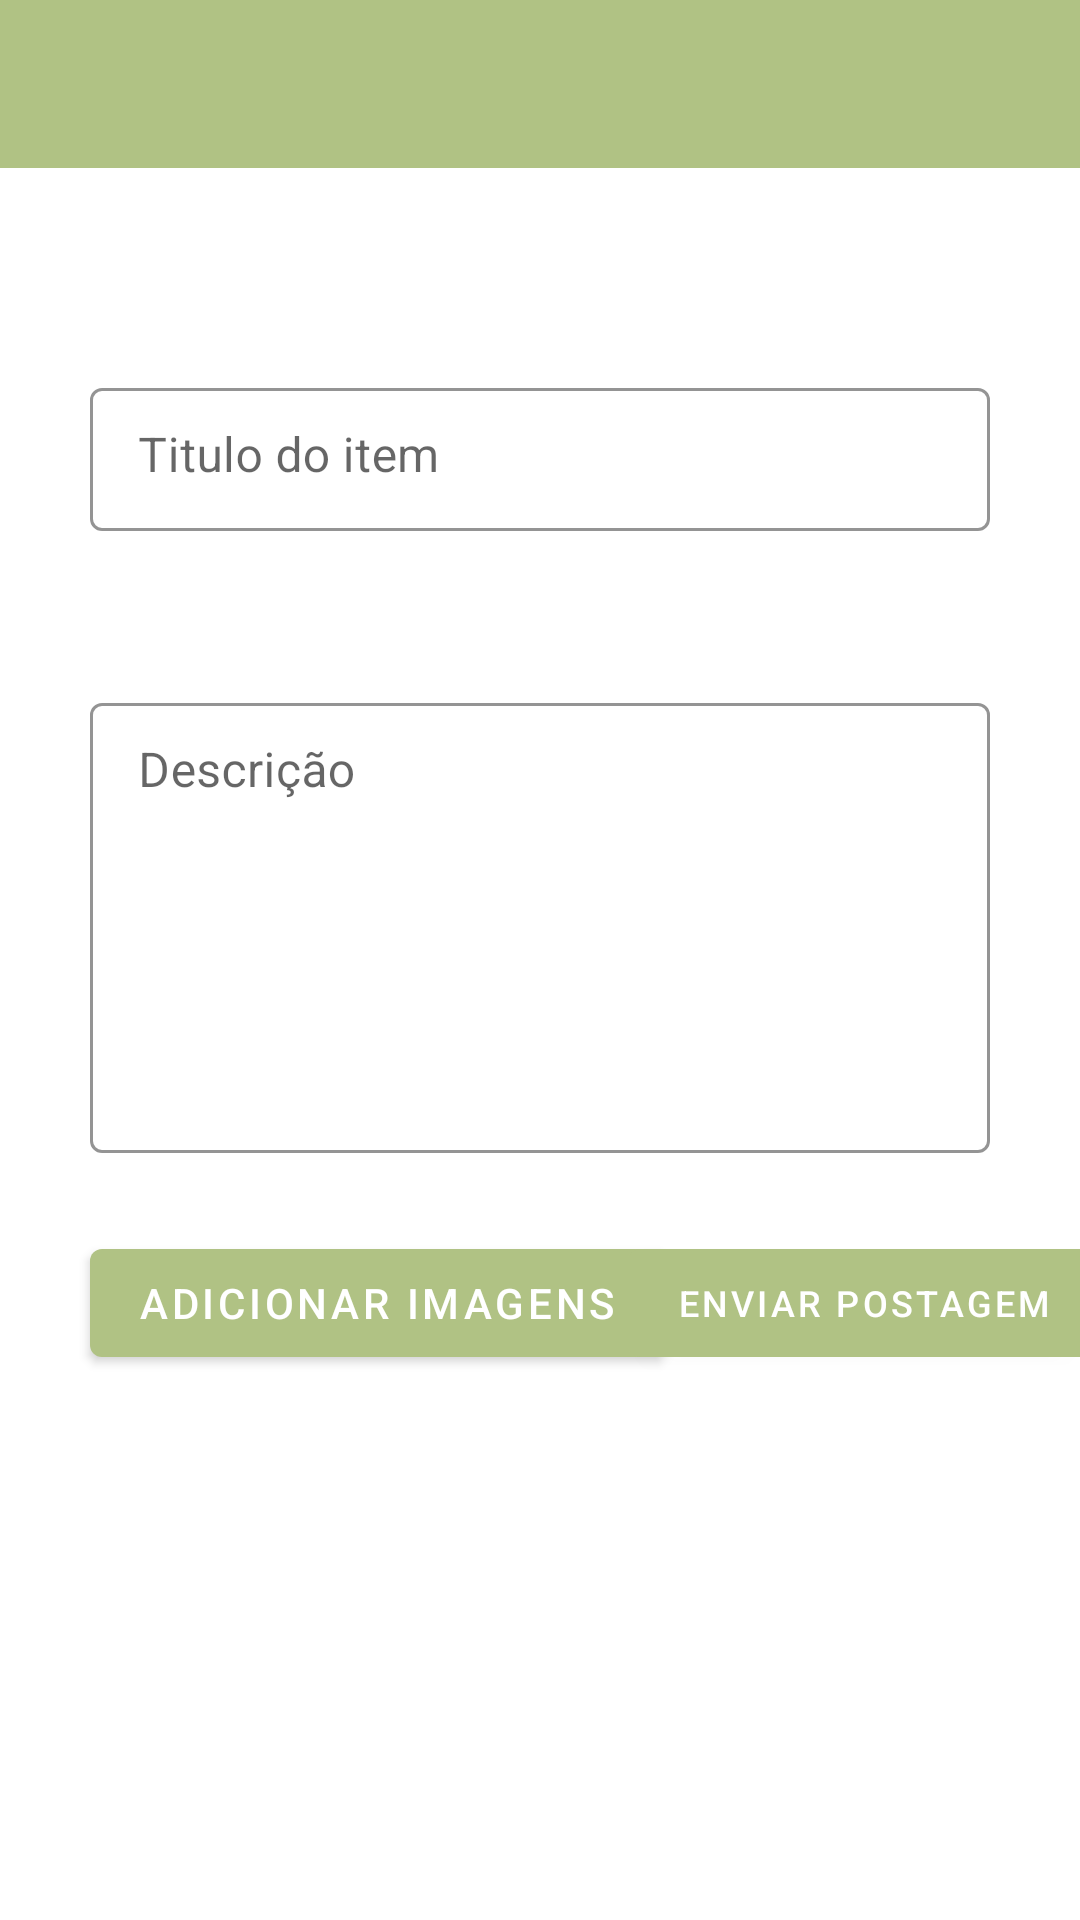

Reconstruct the res/layout file that produces this screen, plus the resources it refers to.
<!-- AndroidManifest.xml: application theme AppTheme -->
<!-- res/layout/activity_criar_item_biblioteca_panc.xml -->
<?xml version="1.0" encoding="utf-8"?>
<ScrollView xmlns:android="http://schemas.android.com/apk/res/android"
    xmlns:app="http://schemas.android.com/apk/res-auto"
    xmlns:tools="http://schemas.android.com/tools"
    android:layout_width="match_parent"
    android:layout_height="match_parent"
    tools:context=".Activities.BibliotecaPANC.CriarItemBibliotecaPANCActivity">


    <androidx.constraintlayout.widget.ConstraintLayout
        android:layout_width="match_parent"
        android:layout_height="wrap_content">

        <include
            android:id="@+id/toolbarCriarItemBiblioteca"
            layout="@layout/toolbar"
            app:titleTextAppearance="@style/ToolbarTextSize"
            app:layout_constraintEnd_toEndOf="parent"
            app:layout_constraintHorizontal_bias="0.0"
            app:layout_constraintStart_toStartOf="parent"
            app:layout_constraintTop_toTopOf="parent"
            app:layout_constraintVertical_bias="0.53"
            android:layout_height="wrap_content"
            android:layout_width="match_parent" />


        <com.google.android.material.textfield.TextInputLayout
            android:id="@+id/itemBibliotecaPANCTitulo_criar_item"
            style="@style/Widget.MaterialComponents.TextInputLayout.OutlinedBox.Dense"
            android:layout_width="match_parent"
            android:layout_height="wrap_content"
            android:layout_marginStart="30dp"
            android:layout_marginTop="68dp"
            android:layout_marginEnd="30dp"
            android:ems="10"
            android:inputType="textMultiLine|textCapSentences"
            app:boxStrokeColor="@color/colorAccent"
            app:layout_constraintEnd_toEndOf="parent"
            app:layout_constraintHorizontal_bias="0.0"
            app:layout_constraintStart_toStartOf="parent"
            app:layout_constraintTop_toBottomOf="@+id/toolbarCriarItemBiblioteca">

            <com.google.android.material.textfield.TextInputEditText
                android:layout_width="match_parent"
                android:layout_height="match_parent"
                android:layout_gravity="start"
                android:gravity="start"
                android:hint="Titulo do item">

            </com.google.android.material.textfield.TextInputEditText>
        </com.google.android.material.textfield.TextInputLayout>

        <com.google.android.material.textfield.TextInputLayout
            android:id="@+id/itemBibliotecaPANCDescri_criar_item"
            style="@style/Widget.MaterialComponents.TextInputLayout.OutlinedBox.Dense"
            android:layout_width="match_parent"
            android:layout_height="wrap_content"
            android:layout_marginStart="30dp"
            android:layout_marginTop="52dp"
            android:layout_marginEnd="30dp"

            android:ems="10"
            android:gravity="start"
            android:inputType="textMultiLine|textCapSentences"
            app:boxStrokeColor="@color/colorAccent"
            app:layout_constraintEnd_toEndOf="parent"
            app:layout_constraintHorizontal_bias="0.0"
            app:layout_constraintStart_toStartOf="parent"
            app:layout_constraintTop_toBottomOf="@+id/itemBibliotecaPANCTitulo_criar_item">

            <com.google.android.material.textfield.TextInputEditText
                android:layout_width="match_parent"
                android:layout_height="wrap_content"
                android:layout_gravity="start"
                android:minHeight="150dp"
                android:gravity="start"
                android:hint="Descrição" />
        </com.google.android.material.textfield.TextInputLayout>

        <TableLayout
            android:id="@+id/tableLayout"
            android:layout_width="380dp"
            android:layout_height="wrap_content"
            android:layout_marginTop="20dp"
            android:layout_marginStart="17dp"
            android:layout_marginEnd="17dp"
            app:layout_constraintBottom_toBottomOf="parent"
            app:layout_constraintEnd_toEndOf="parent"
            app:layout_constraintHorizontal_bias="0.333"
            app:layout_constraintStart_toStartOf="parent"
            app:layout_constraintTop_toBottomOf="@+id/btnChoose"
            app:layout_constraintVertical_bias="1.0">

            <TableRow
                android:layout_width="match_parent"
                android:layout_height="match_parent">

                <androidx.appcompat.widget.AppCompatImageView
                    android:id="@+id/itemBibliotecaImg1"
                    android:layout_width="120dp"
                    android:layout_marginEnd="5dp"
                    android:adjustViewBounds="true"
                    android:maxHeight="120dp">

                </androidx.appcompat.widget.AppCompatImageView>

                <androidx.appcompat.widget.AppCompatImageView
                    android:id="@+id/itemBibliotecaImg2"
                    android:layout_width="120dp"
                    android:layout_marginStart="5dp"
                    android:layout_marginEnd="5dp"
                    android:adjustViewBounds="true"
                    android:maxHeight="120dp">

                </androidx.appcompat.widget.AppCompatImageView>

                <androidx.appcompat.widget.AppCompatImageView
                    android:id="@+id/itemBibliotecaImg3"
                    android:layout_width="120dp"
                    android:layout_marginStart="5dp"
                    android:layout_marginEnd="5dp"
                    android:adjustViewBounds="true"
                    android:maxHeight="120dp">

                </androidx.appcompat.widget.AppCompatImageView>
            </TableRow>

            <TableRow
                android:layout_width="match_parent"
                android:layout_height="155dp"
                android:layout_marginTop="5dp">

                <androidx.appcompat.widget.AppCompatImageView
                    android:id="@+id/itemBibliotecaImg4"
                    android:layout_width="120dp"
                    android:layout_marginEnd="5dp"
                    android:adjustViewBounds="true"
                    android:maxHeight="120dp">

                </androidx.appcompat.widget.AppCompatImageView>

                <androidx.appcompat.widget.AppCompatImageView
                    android:id="@+id/itemBibliotecaImg5"
                    android:layout_width="120dp"
                    android:layout_marginStart="5dp"
                    android:layout_marginEnd="5dp"
                    android:adjustViewBounds="true"
                    android:maxHeight="120dp">

                </androidx.appcompat.widget.AppCompatImageView>

                <androidx.appcompat.widget.AppCompatImageView
                    android:id="@+id/itemBibliotecaImg6"
                    android:layout_width="120dp"
                    android:layout_marginStart="5dp"
                    android:layout_marginEnd="5dp"
                    android:adjustViewBounds="true"
                    android:maxHeight="120dp" />

            </TableRow>


        </TableLayout>

        <com.google.android.material.button.MaterialButton
            android:id="@+id/btnChoose"
            android:layout_width="wrap_content"
            android:layout_height="wrap_content"
            android:layout_marginStart="30dp"
            android:layout_marginTop="16dp"
            android:layout_weight="1"
            android:text="Adicionar imagens"
            app:layout_constraintBottom_toBottomOf="parent"
            app:layout_constraintStart_toStartOf="parent"
            app:layout_constraintTop_toBottomOf="@+id/itemBibliotecaPANCDescri_criar_item"
            app:layout_constraintVertical_bias="0.285" />

        <com.google.android.material.button.MaterialButton
            android:id="@+id/btnUpload"
            android:layout_width="wrap_content"
            android:layout_height="wrap_content"
            android:layout_weight="1"
            android:layout_marginEnd="30dp"
            android:layout_marginStart="10dp"
            android:text="Enviar postagem"
            android:textSize="12sp"
            app:layout_constraintBottom_toBottomOf="@+id/btnChoose"
            app:layout_constraintEnd_toEndOf="parent"
            app:layout_constraintHorizontal_bias="0.387"
            app:layout_constraintStart_toEndOf="@+id/btnChoose"
            app:layout_constraintTop_toBottomOf="@+id/itemBibliotecaPANCDescri_criar_item"
            app:layout_constraintVertical_bias="1.0" />
    </androidx.constraintlayout.widget.ConstraintLayout>


</ScrollView>
<!-- res/layout/toolbar.xml (included above) -->
<?xml version="1.0" encoding="utf-8"?>
    <androidx.appcompat.widget.Toolbar
    xmlns:android="http://schemas.android.com/apk/res/android"
        android:id="@+id/toolbar_principal"
        android:layout_width="match_parent"
        android:layout_height="wrap_content"
        android:background="@color/colorPrimary"
        android:minHeight="?attr/actionBarSize"
        android:theme="@style/AppTheme"

        style="@style/ToolbarTextSize"
        />
<!-- resources referenced by this layout -->
<resources>
  <color name="colorAccent">#5E356E</color>
  <color name="colorPrimary">#B0C284</color>
  <style name="AppTheme" parent="Theme.MaterialComponents.Light.NoActionBar">
          
          <item name="colorPrimary">@color/colorPrimary</item>
          <item name="colorPrimaryDark">@color/colorPrimaryDark</item>
          <item name="colorAccent">@color/colorAccent</item>
      </style>
  <color name="colorPrimaryDark">#677544</color>
</resources>
